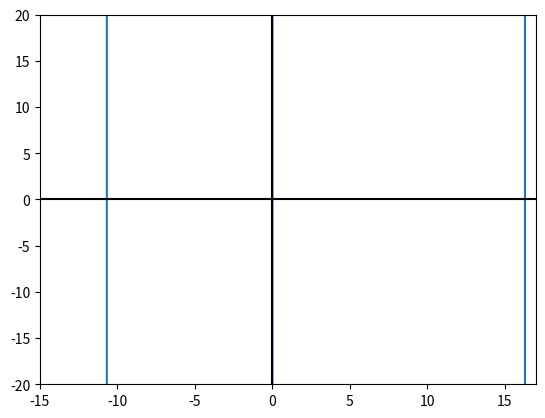

Write Python code to recreate this figure. (Note: this script raises an exception after producing the figure.)
import matplotlib.pyplot as plt
import numpy as np
from matplotlib import pyplot
import math

#definir la funcion que se desea calcular la raiz
def f(x):
    funcion = 0.7*x**5 - 8*x**4 + 44*x**3 - 90*x**2 - 25182*x 
    return funcion


def grafica():
    #determinar el rango de valores de x
    x = range(-20, 20)
    #para cada valor de x voy asignadole un valor de y (para eso voy invocando a la funcion y le voy pasando los valores de x)
    pyplot.plot(x, [f(i) for i in x])
    #definir los colores de os ejes
    pyplot.axhline(0, color="black")
    pyplot.axvline(0, color="black")
    #Limitar los valores de los ejes.
    pyplot.xlim(-15, 17)
    pyplot.ylim(-20, 20)
    #Guardar gráfico como imágen PNG.
    pyplot.savefig("output.png")
    #Mostrarlo.
    pyplot.show()


def biseccion(xl, xu):
    #Definir el porcentaje de error
    Es = 10

    #Declarar el xr anterior = 0
    xrAnt = 0
    
    #hacer una primera iteracion para calcular la raiz
    xrSig = (xl + xu) / 2

    #Calcular el error aproximado
    Ea = abs(((xrSig - xrAnt) / xrSig) * 100)

    #comprobar si el error aproximado es menor o igual que el Es entonces ya se encontro encontro el valor de la raiz
    if Ea <= Es:
        print("El error en la iteracion 0 es: " + str(Ea))
        print("EL valor es de la raiz es: " + str(xrSig))
        
    #declaro para contar las cantidades de iteraciones solamente   
    i=0
    #mientras el error aproximado sea mayor al Es entonces sigue iterando 
    while Ea > Es:

        #volver a calcular la raiz
        xrSig = (xl + xu) / 2

        #Calcular el error aproximado
        Ea = abs(((xrSig - xrAnt) / xrSig) * 100)
        
        #ir imprimendo el error en cada iteracion
        print("El error en la iteracion " + str(i) + " es: " + str(Ea))
        
        #comprobar el valor para saber si es menor o mayor a cero
        valor = f(xrSig) * f(xl)
        
        #si es menor a cero enotnces la raiz esta del lado de menor valor del intervalo
        if valor < 0:
            xu = xrSig
        #de lo contrario la raiz esta del lado de mayor valor del intervalo
        else:
            xl = xrSig
            
        #Actualizar el xr anterior por el xr siguiente
        xrAnt = xrSig
        
        i+=1
            

    print("El valor de la raiz es: " + str(xrSig))

def falsaPosicion(xl,xu):
    #Definir el porcentaje de error
    Es = 0.2
    
    #Declarar el xr anterior = 0
    xrAnt = 0

    #hacer una primera iteracion para calcular la raiz
    xrSig = xu - ((f(xu) * (xl - xu)) / (f(xl) - f(xu)))

    #Calcular el error aproximado
    Ea = abs(((xrSig - xrAnt) / xrSig) * 100)

    #comprobar si el error aproximado es menor o igual que el Es entonces ya se encontro encontro el valor de la raiz
    if Ea <= Es:
        print("El error en la iteracion 0 es: " + str(Ea))
        print("EL valor es de la raiz es: " + str(xrSig))
        
    #declaro para contar las cantidades de iteraciones solamente   
    i=0

    #mientras el valor sea distinto de cero no se encontro el valor de la raiz, entonces sigue iterando 
    while Ea > Es:
        
        #volver a calcular la raiz
        xrSig = xu - ((f(xu) * (xl - xu)) / (f(xl) - f(xu)))
        
        #Calcular el error aproximado
        Ea = abs(((xrSig - xrAnt) / xrSig) * 100)
        
        #ir imprimendo el error en cada iteracion
        print("El error en la iteracion " + str(i) + " es: " + str(Ea))

        #volver a calcular el valor para saber si es menor o mayor a cero
        valor = f(xrSig) * f(xl)

        #si es menor a cero enotnces la raiz esta del lado de menor valor del intervalo
        if valor < 0:
            xu = xrSig
        #de lo contrario la raiz esta del lado de mayor valor del intervalo
        else:
            xl = xrSig
            
        xrAnt = xrSig
            
        i += 1

    print("El valor de la raiz es: " + str(xrSig))



print("\nGrafica")
grafica()

xl = float(input("Ingrese el menor valor del intervalo"))
xu = float(input("Ingrese el mayor valor del intervalo\n"))
print("\n")
print("Metodo Biseccion: ")
biseccion(xl,xu)


print("\n")
print("Metodo Falsa Posicion: ")
falsaPosicion(xl,xu)



    



